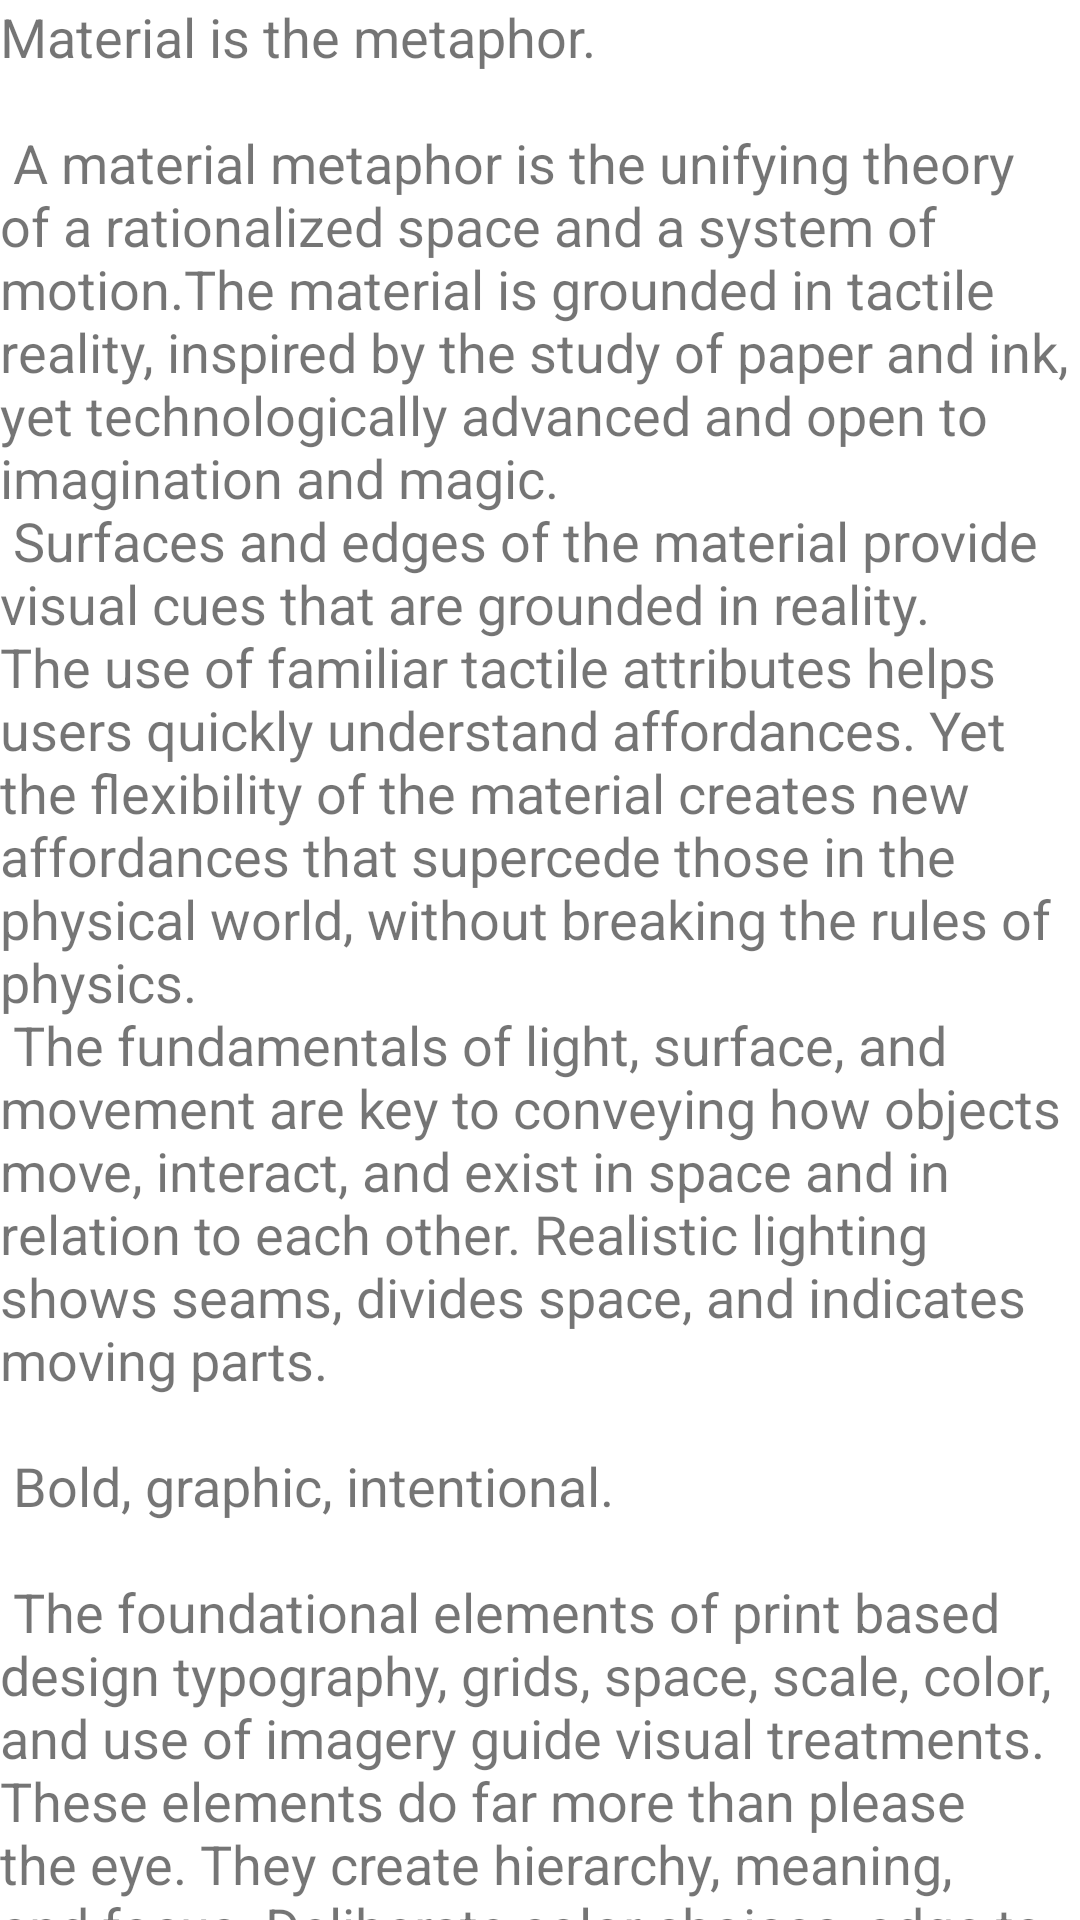

Produce the Android XML layout that renders to this screen, including the resource entries it uses.
<!-- AndroidManifest.xml: application theme Theme.SendEmailUsingIntent -->
<!-- res/layout/content_scrolling.xml -->
<?xml version="1.0" encoding="utf-8"?>
<androidx.core.widget.NestedScrollView xmlns:android="http://schemas.android.com/apk/res/android"
    xmlns:app="http://schemas.android.com/apk/res-auto"
    xmlns:tools="http://schemas.android.com/tools"
    android:layout_width="match_parent"
    android:layout_height="match_parent"
    app:layout_behavior="@string/appbar_scrolling_view_behavior"
    tools:context=".SecondActivity"
    tools:showIn="@layout/activity_second">

    <TextView
        android:layout_width="wrap_content"
        android:layout_height="wrap_content"
        android:layout_margin="@dimen/text_margin"
        android:text="@string/large_text"
        android:textSize="18sp" />

</androidx.core.widget.NestedScrollView>
<!-- res/layout/activity_second.xml (included above) -->
<?xml version="1.0" encoding="utf-8"?>
<androidx.coordinatorlayout.widget.CoordinatorLayout xmlns:android="http://schemas.android.com/apk/res/android"
    xmlns:app="http://schemas.android.com/apk/res-auto"
    xmlns:tools="http://schemas.android.com/tools"
    android:layout_width="match_parent"
    android:layout_height="match_parent"
    android:fitsSystemWindows="true"
    tools:context=".SecondActivity">

    <com.google.android.material.appbar.AppBarLayout
        android:id="@+id/app_bar"
        android:layout_width="match_parent"
        android:layout_height="@dimen/app_bar_height"
        android:fitsSystemWindows="true"
        android:theme="@style/Theme.SendEmailUsingIntent.AppBarOverlay">

        <com.google.android.material.appbar.CollapsingToolbarLayout
            android:id="@+id/toolbar_layout"
            android:layout_width="match_parent"
            android:layout_height="match_parent"
            android:fitsSystemWindows="true"
            app:contentScrim="?attr/colorPrimary"
            app:layout_scrollFlags="scroll|exitUntilCollapsed"
            app:toolbarId="@+id/toolbar">

            <androidx.appcompat.widget.Toolbar
                android:id="@+id/toolbar"
                android:layout_width="match_parent"
                android:layout_height="?attr/actionBarSize"
                app:layout_collapseMode="pin"
                app:popupTheme="@style/Theme.SendEmailUsingIntent.PopupOverlay" />

        </com.google.android.material.appbar.CollapsingToolbarLayout>
    </com.google.android.material.appbar.AppBarLayout>

    <include layout="@layout/content_scrolling" />

    <com.google.android.material.floatingactionbutton.FloatingActionButton
        android:id="@+id/fab"
        android:layout_width="wrap_content"
        android:layout_height="wrap_content"
        android:layout_margin="@dimen/fab_margin"
        app:layout_anchor="@id/app_bar"
        app:layout_anchorGravity="bottom|end"
        app:srcCompat="@android:drawable/ic_dialog_email" />

</androidx.coordinatorlayout.widget.CoordinatorLayout>
<!-- resources referenced by this layout -->
<resources>
  <string name="large_text">
          "Material is the metaphor.\n\n"
  
          "A material metaphor is the unifying theory of a rationalized space and a system of motion."
          "The material is grounded in tactile reality, inspired by the study of paper and ink, yet "
          "technologically advanced and open to imagination and magic.\n"
          "Surfaces and edges of the material provide visual cues that are grounded in reality. The "
          "use of familiar tactile attributes helps users quickly understand affordances. Yet the "
          "flexibility of the material creates new affordances that supercede those in the physical "
          "world, without breaking the rules of physics.\n"
          "The fundamentals of light, surface, and movement are key to conveying how objects move, "
          "interact, and exist in space and in relation to each other. Realistic lighting shows "
          "seams, divides space, and indicates moving parts.\n\n"
  
          "Bold, graphic, intentional.\n\n"
  
          "The foundational elements of print based design typography, grids, space, scale, color, "
          "and use of imagery guide visual treatments. These elements do far more than please the "
          "eye. They create hierarchy, meaning, and focus. Deliberate color choices, edge to edge "
          "imagery, large scale typography, and intentional white space create a bold and graphic "
          "interface that immerse the user in the experience.\n"
          "An emphasis on user actions makes core functionality immediately apparent and provides "
          "waypoints for the user.\n\n"
  
          "Motion provides meaning.\n\n"
  
          "Motion respects and reinforces the user as the prime mover. Primary user actions are "
          "inflection points that initiate motion, transforming the whole design.\n"
          "All action takes place in a single environment. Objects are presented to the user without "
          "breaking the continuity of experience even as they transform and reorganize.\n"
          "Motion is meaningful and appropriate, serving to focus attention and maintain continuity. "
          "Feedback is subtle yet clear. Transitions are efﬁcient yet coherent.\n\n"
  
          "3D world.\n\n"
  
          "The material environment is a 3D space, which means all objects have x, y, and z "
          "dimensions. The z-axis is perpendicularly aligned to the plane of the display, with the "
          "positive z-axis extending towards the viewer. Every sheet of material occupies a single "
          "position along the z-axis and has a standard 1dp thickness.\n"
          "On the web, the z-axis is used for layering and not for perspective. The 3D world is "
          "emulated by manipulating the y-axis.\n\n"
      </string>
  <style name="Theme.SendEmailUsingIntent.AppBarOverlay" parent="ThemeOverlay.AppCompat.Dark.ActionBar" />
  <style name="Theme.SendEmailUsingIntent.PopupOverlay" parent="ThemeOverlay.AppCompat.Light" />
  <style name="Theme.SendEmailUsingIntent" parent="Theme.MaterialComponents.DayNight.DarkActionBar">
          
          <item name="colorPrimary">@color/purple_500</item>
          <item name="colorPrimaryVariant">@color/purple_700</item>
          <item name="colorOnPrimary">@color/white</item>
          
          <item name="colorSecondary">@color/teal_200</item>
          <item name="colorSecondaryVariant">@color/teal_700</item>
          <item name="colorOnSecondary">@color/black</item>
          
          <item name="android:statusBarColor" tools:targetApi="l">?attr/colorPrimaryVariant</item>
          
      </style>
  <!-- not gathered from this repository: default colours our renderer supplied (Android Studio template values) -->
  <color name="purple_500">#FF6200EE</color>
  <color name="purple_700">#FF3700B3</color>
  <color name="teal_200">#FF03DAC5</color>
  <color name="teal_700">#FF018786</color>
  <color name="black">#FF000000</color>
  <color name="white">#FFFFFFFF</color>
</resources>
